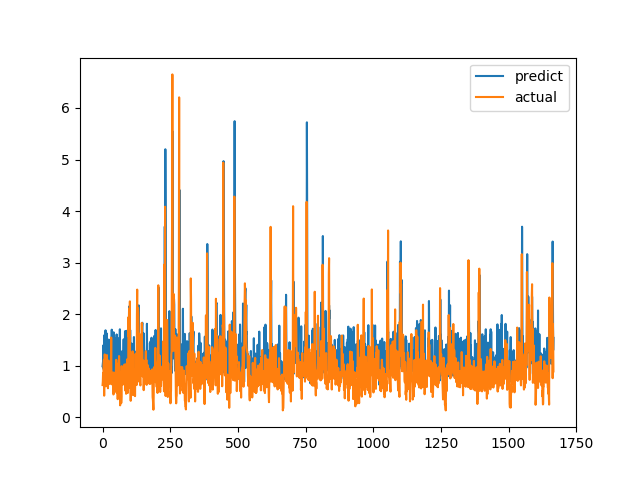

The file beside this chart, header and first rows:
predict, actual
0.9891, 0.6238
1.032, 0.6915
1.09, 0.8558
1.396, 0.7094
0.9305, 1.015
1.007, 1.116
1.244, 0.4183
1.594, 1.002
1.192, 1.219
1.28, 1.143
0.9747, 0.6528
1.687, 0.6747
0.9256, 0.601
0.8187, 0.6695
0.8573, 0.6538
1.152, 0.7814
1.624, 1.206
1.241, 0.8469
1.017, 0.8286
1.319, 0.6482
1.151, 0.5624
1.183, 0.7183
0.9031, 1.1
1.506, 0.9542
1.077, 0.729
0.9614, 0.6694
0.8326, 0.8631
1.227, 0.6465
0.8022, 0.8223
1.249, 0.9236
0.8546, 0.8301
0.8273, 1.067
0.9719, 1.546
1.055, 0.6827
1.699, 0.6386
0.9911, 0.6464
0.8616, 0.6881
0.846, 0.7274
0.8663, 0.65
0.9061, 0.8694
0.8268, 0.4409
1.648, 0.4519
1.002, 0.7575
1.153, 0.4952
1.247, 0.6851
0.9226, 0.7244
1.133, 0.8654
1.525, 0.74
1.079, 0.8071
0.8334, 0.8204
1.005, 1.114
0.7567, 1.109
1.606, 0.4751
1.066, 1.039
0.8766, 0.9458
1.024, 0.7878
1.539, 0.3505
0.8267, 0.9368
0.873, 0.9868
1.095, 0.647
... 1,607 more rows
